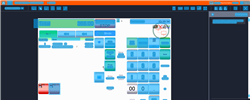
Task: Trigger Based Attended Automation
Workflow: NAMOS_MY_CashierPause

Step 1: Computer Vision in window 'Web Rep Console*' (msedge.exe)

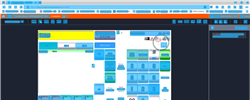
Step 2: CV refresh

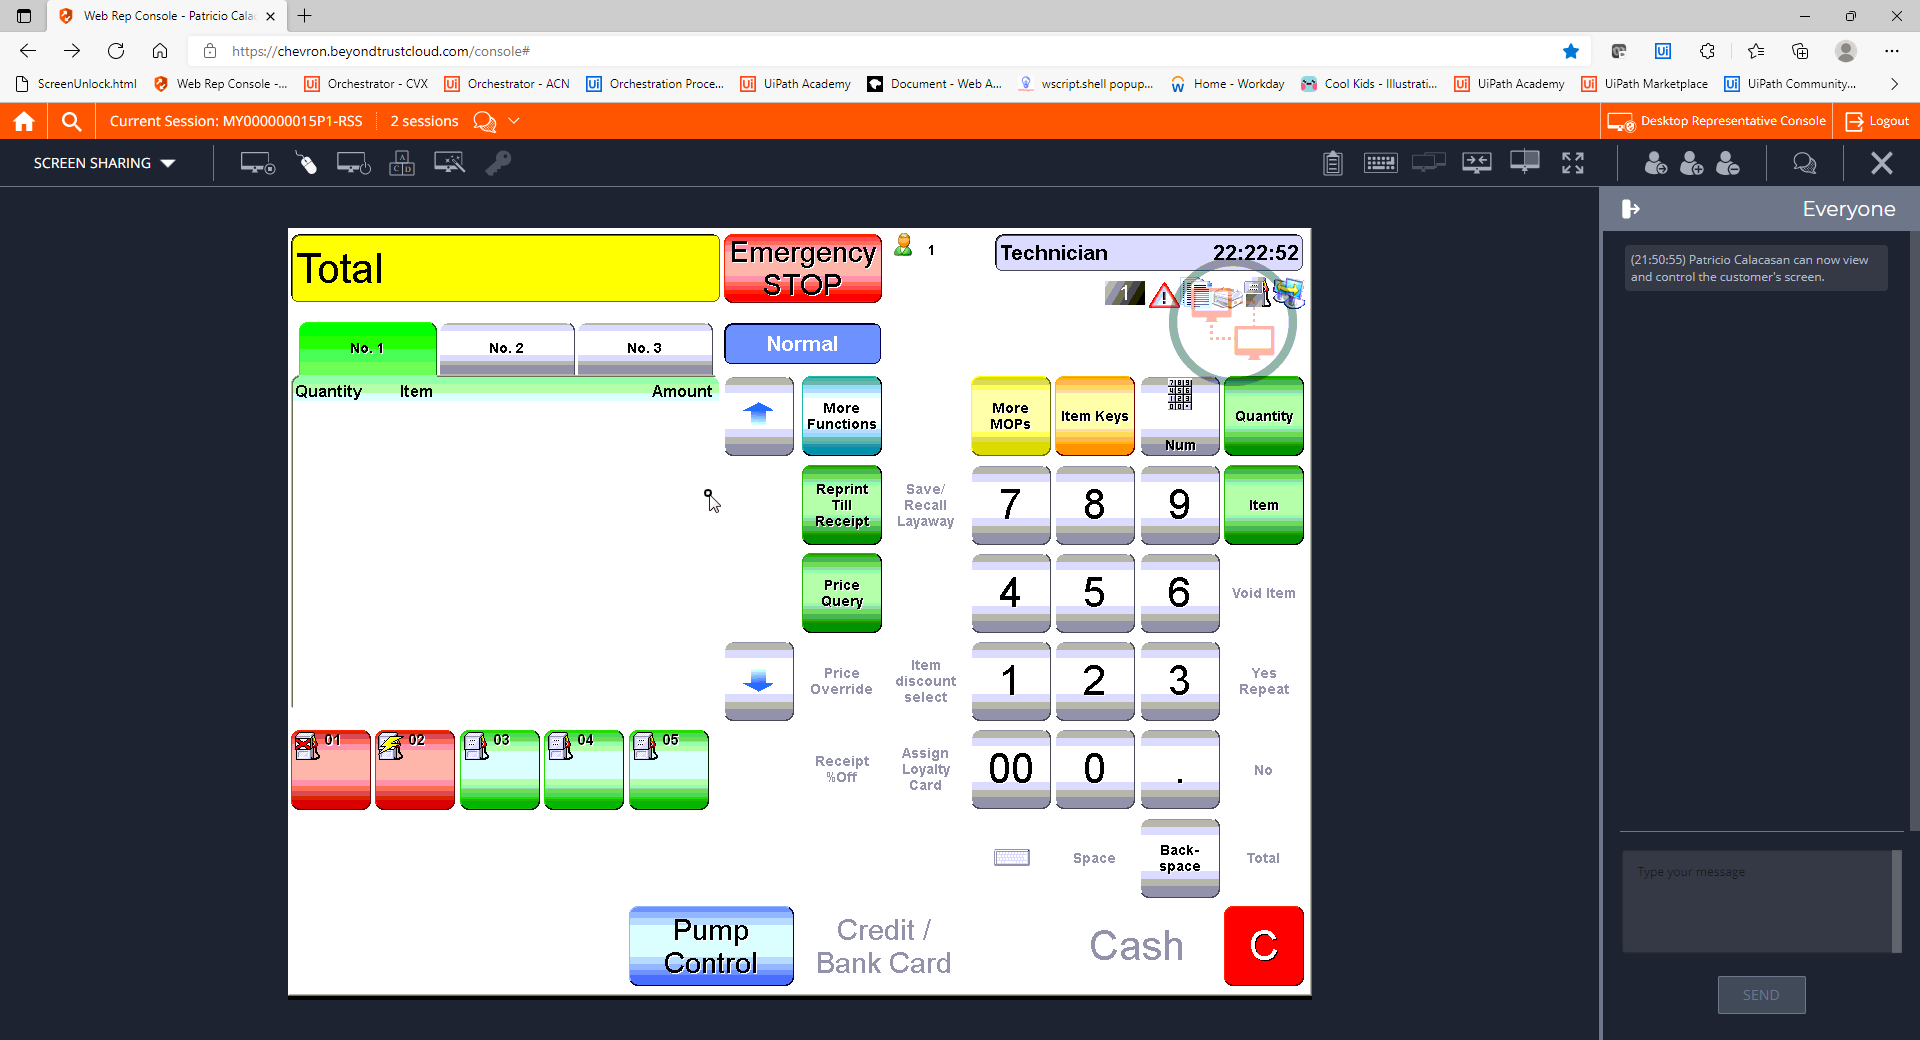
Step 3: CVCache

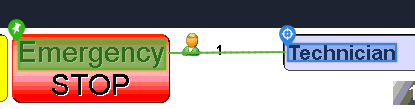
Step 4 [try]: get-text

Step 5: CvDescriptor (same screen as step 4)

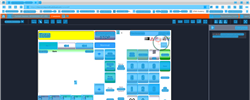
Step 6: CV refresh

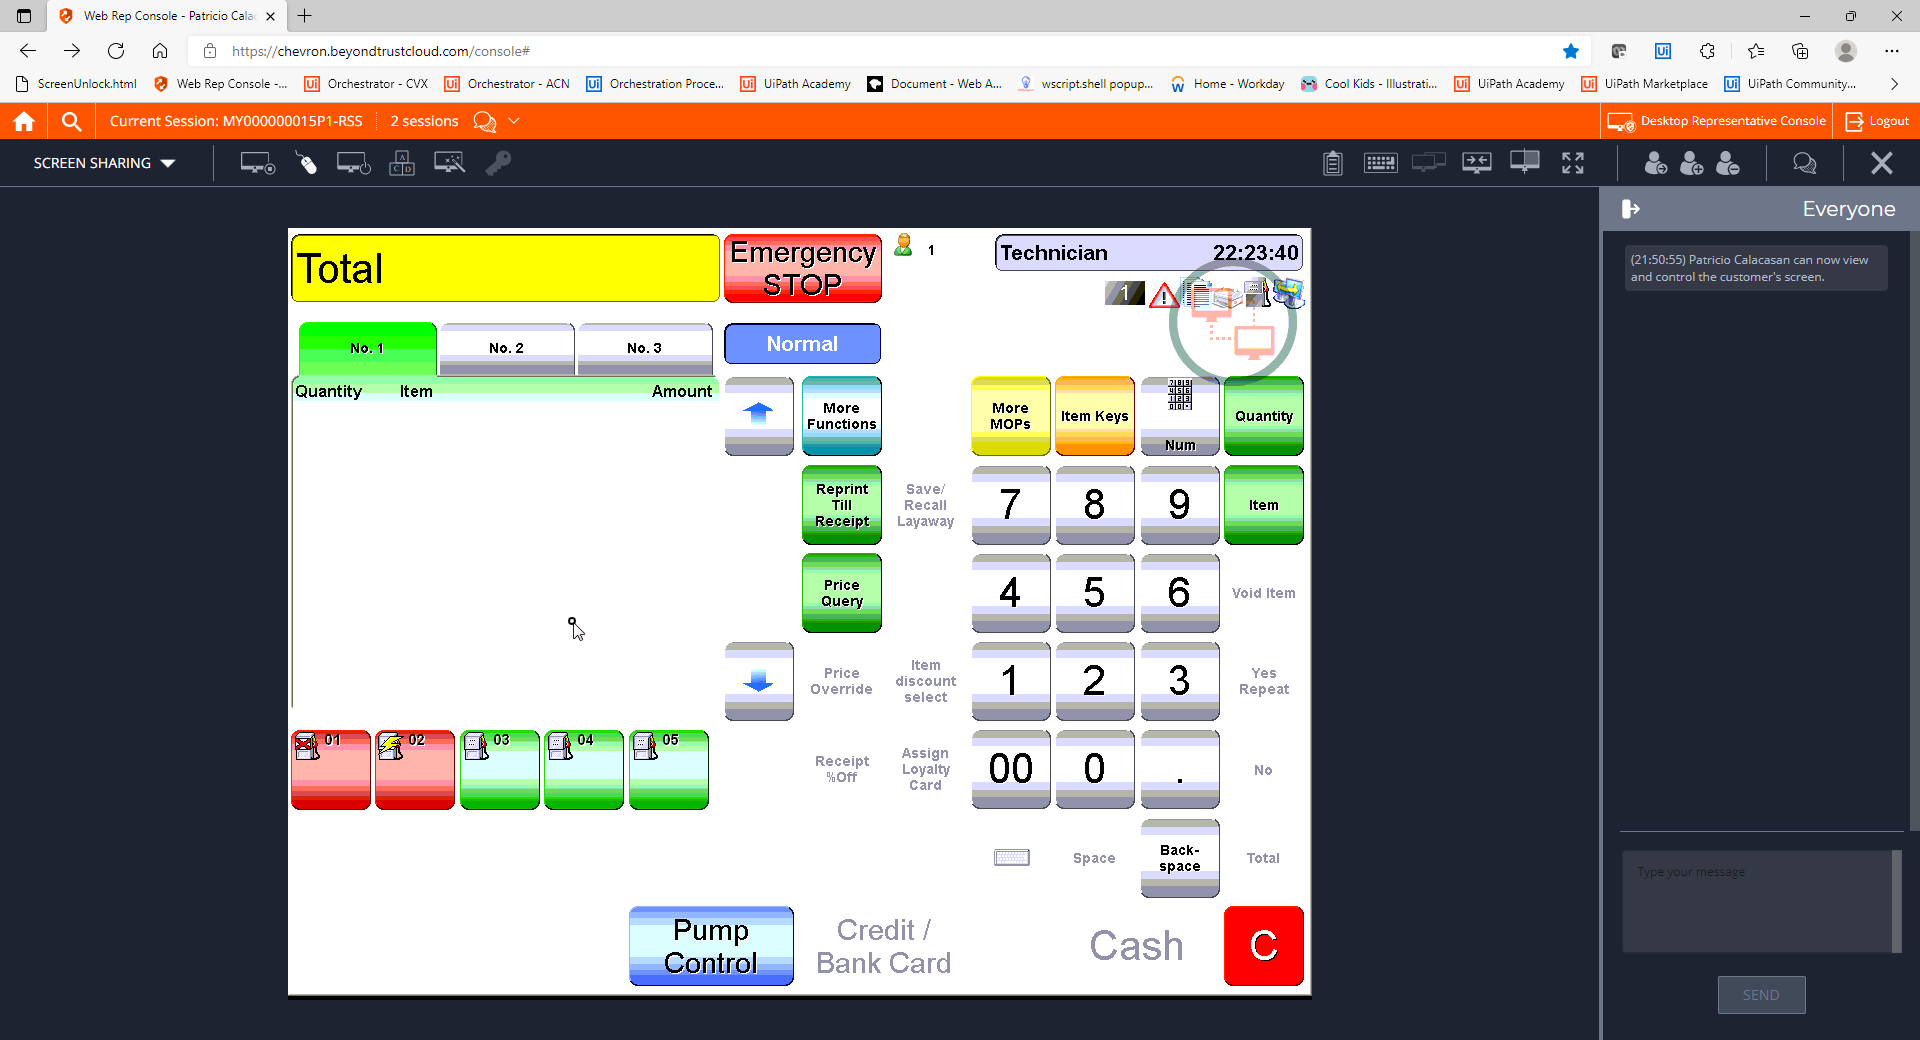
Step 7: CVCache

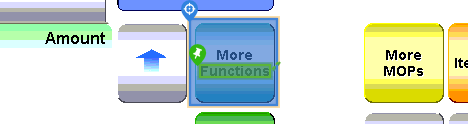
Step 8 [try]: CV Click - Button

Step 9: CvDescriptor (same screen as step 8)

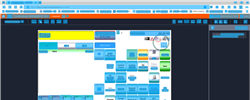
Step 10: CVRefresh

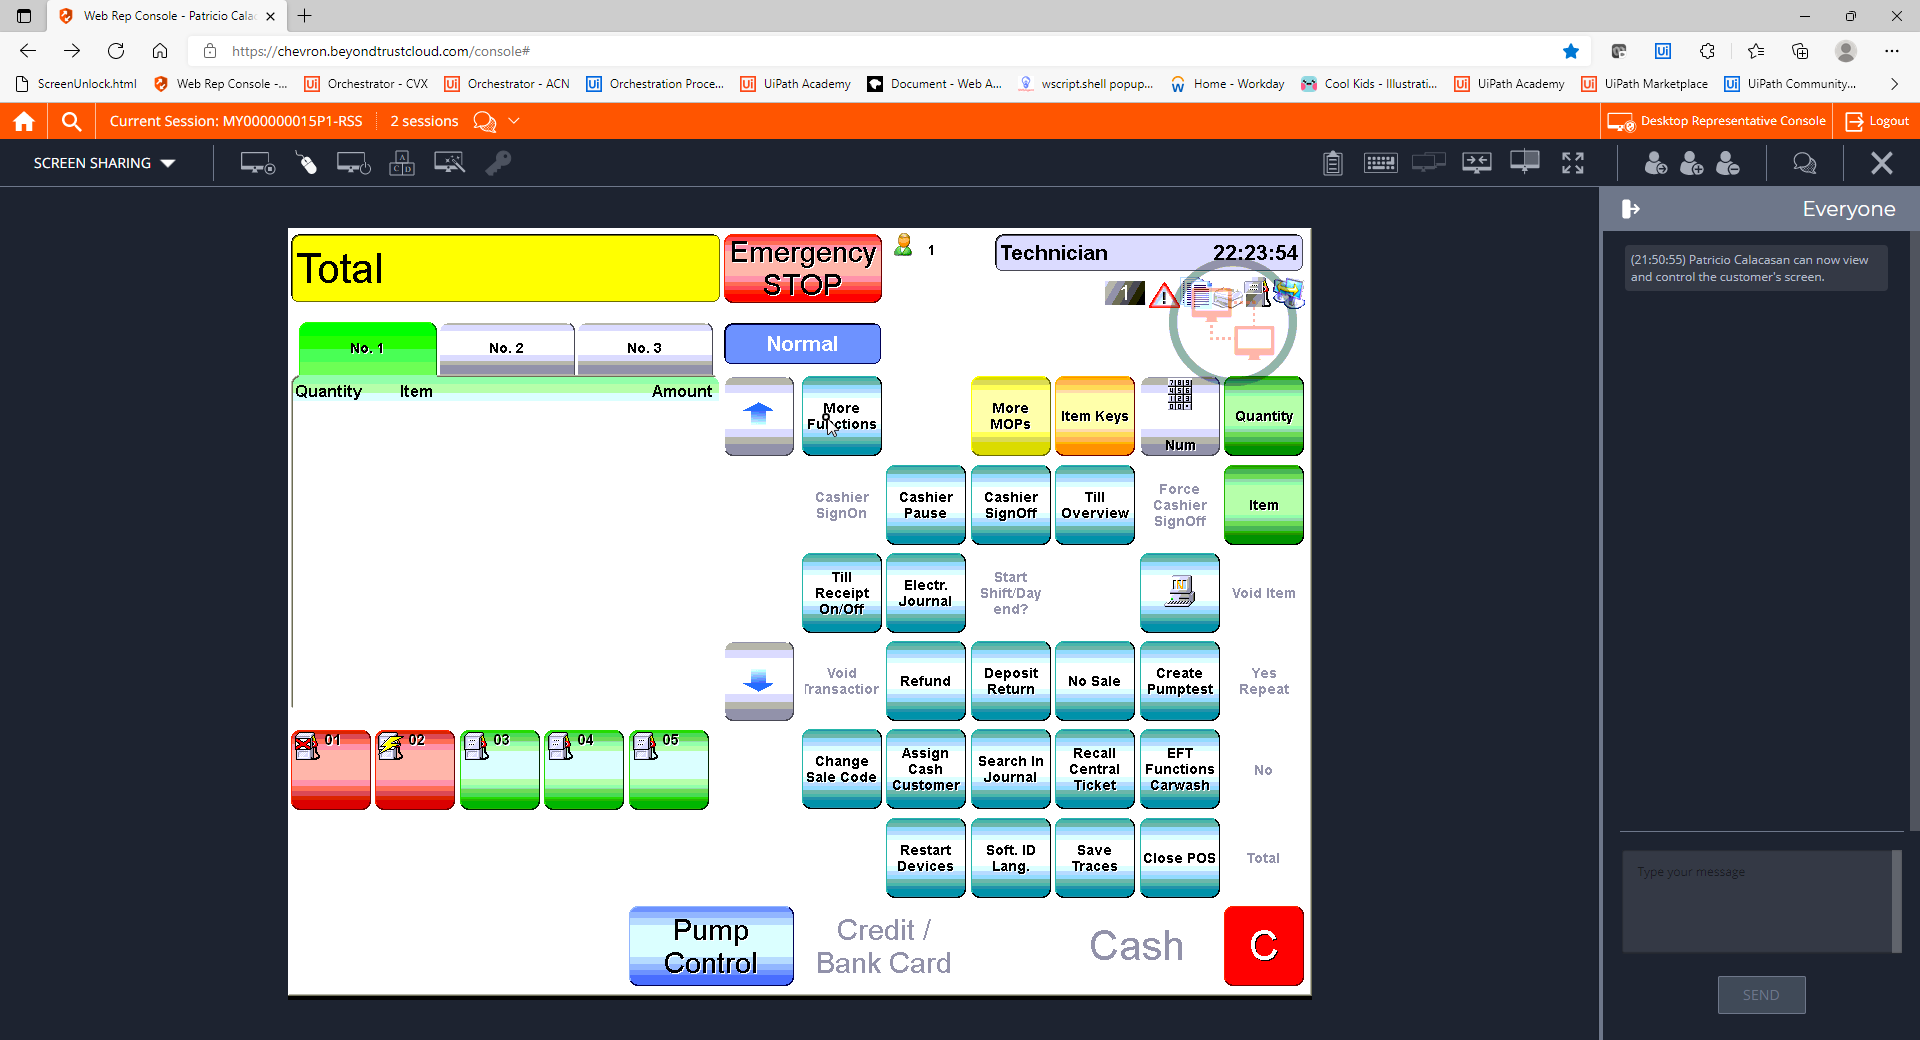
Step 11: CVCache

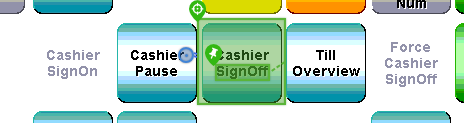
Step 12 [try]: CV Click - Button

Step 13: CvDescriptor (same screen as step 12)

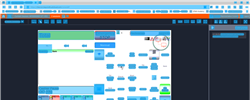
Step 14: CVRefresh

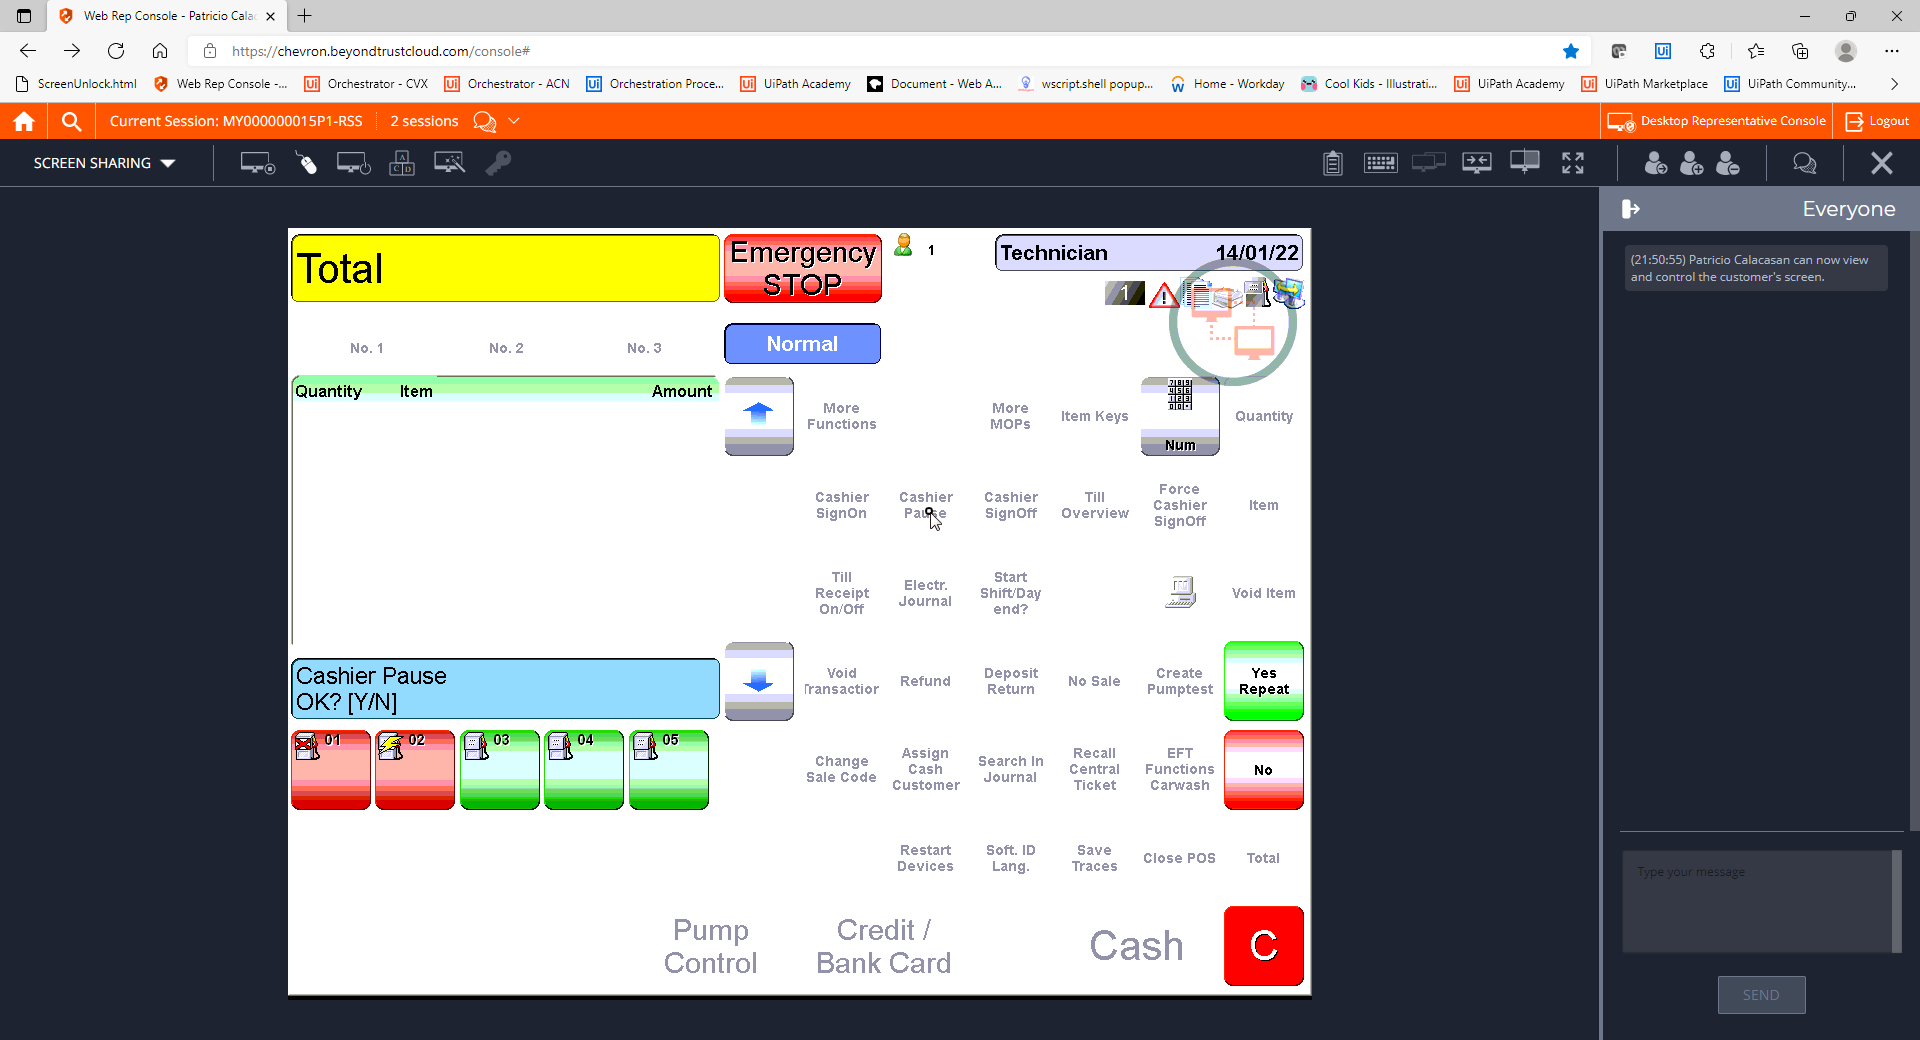
Step 15: CVCache

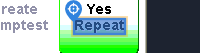
Step 16 [try]: CV Click - Text

Step 17: CvDescriptor (same screen as step 16)

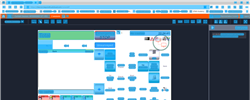
Step 18: CV refresh

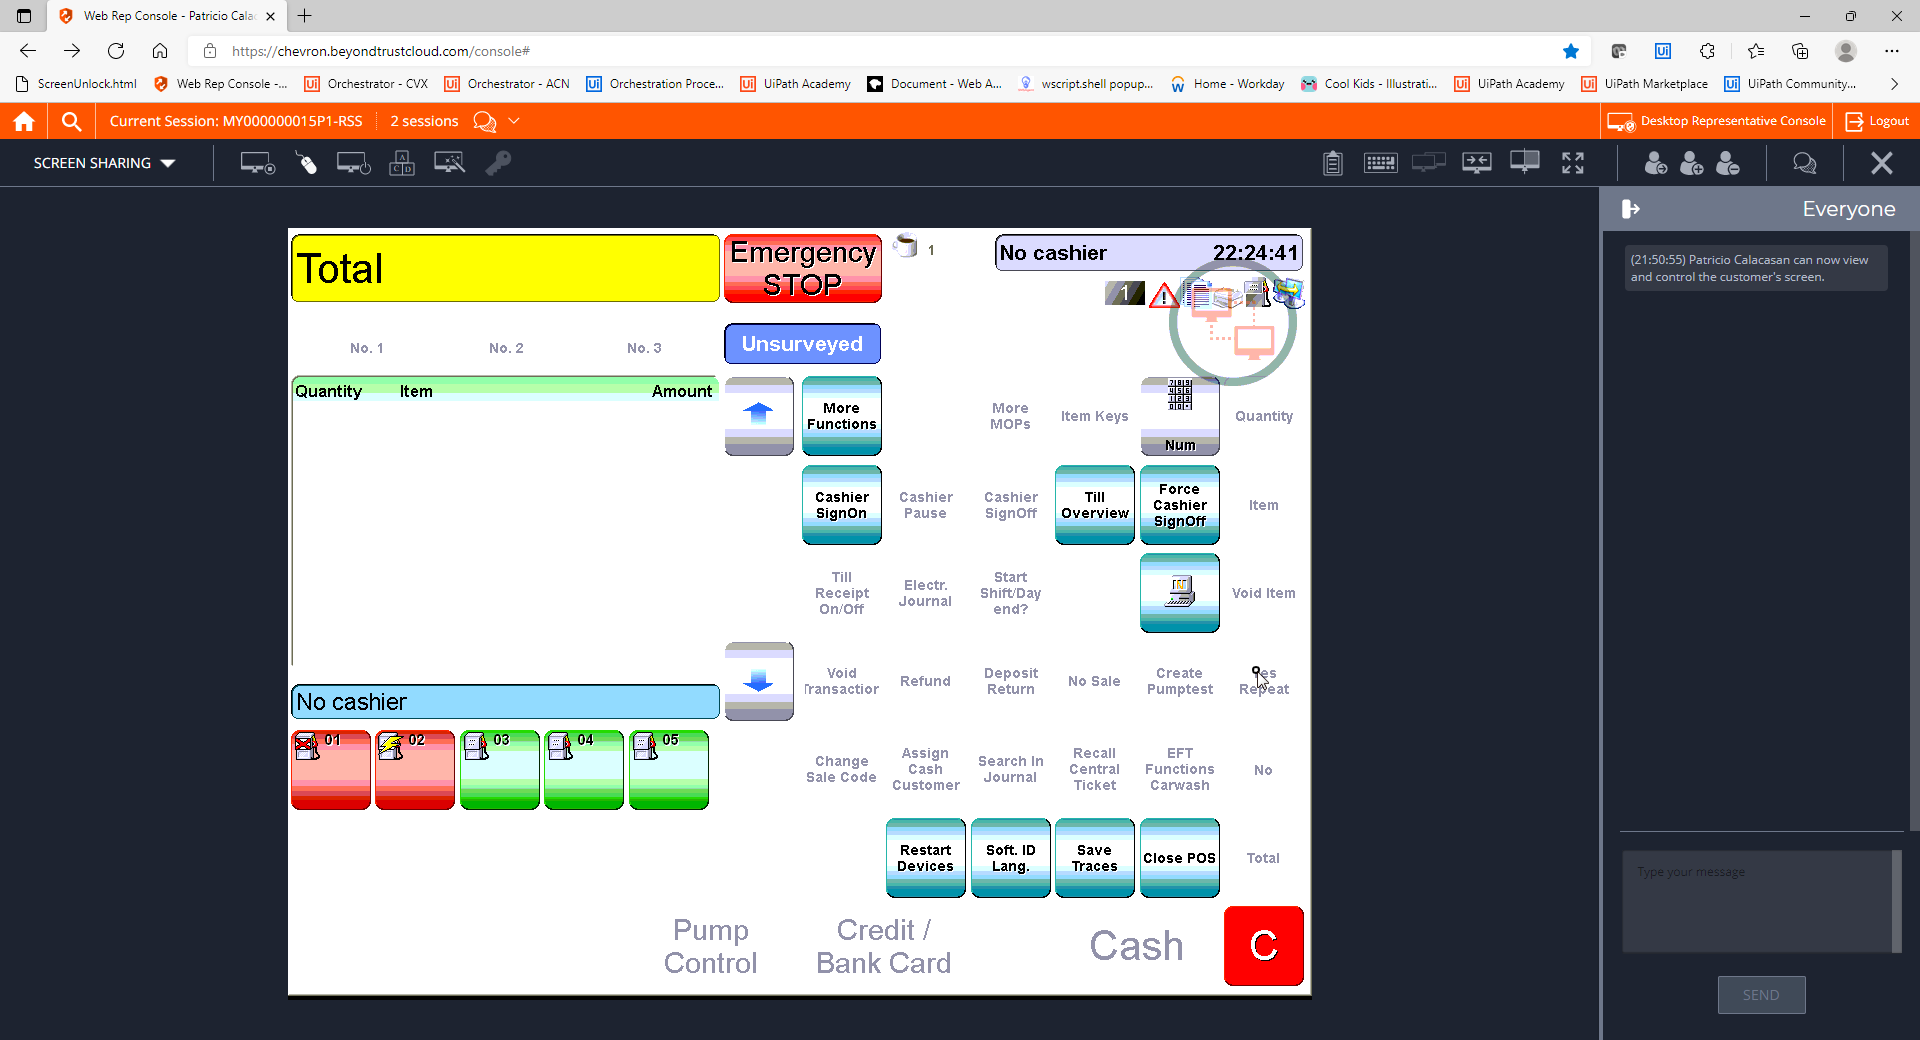
Step 19: CVCache

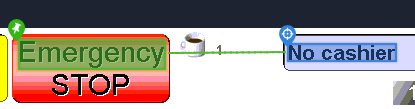
Step 20 [try]: get-text

Step 21: CvDescriptor (same screen as step 20)

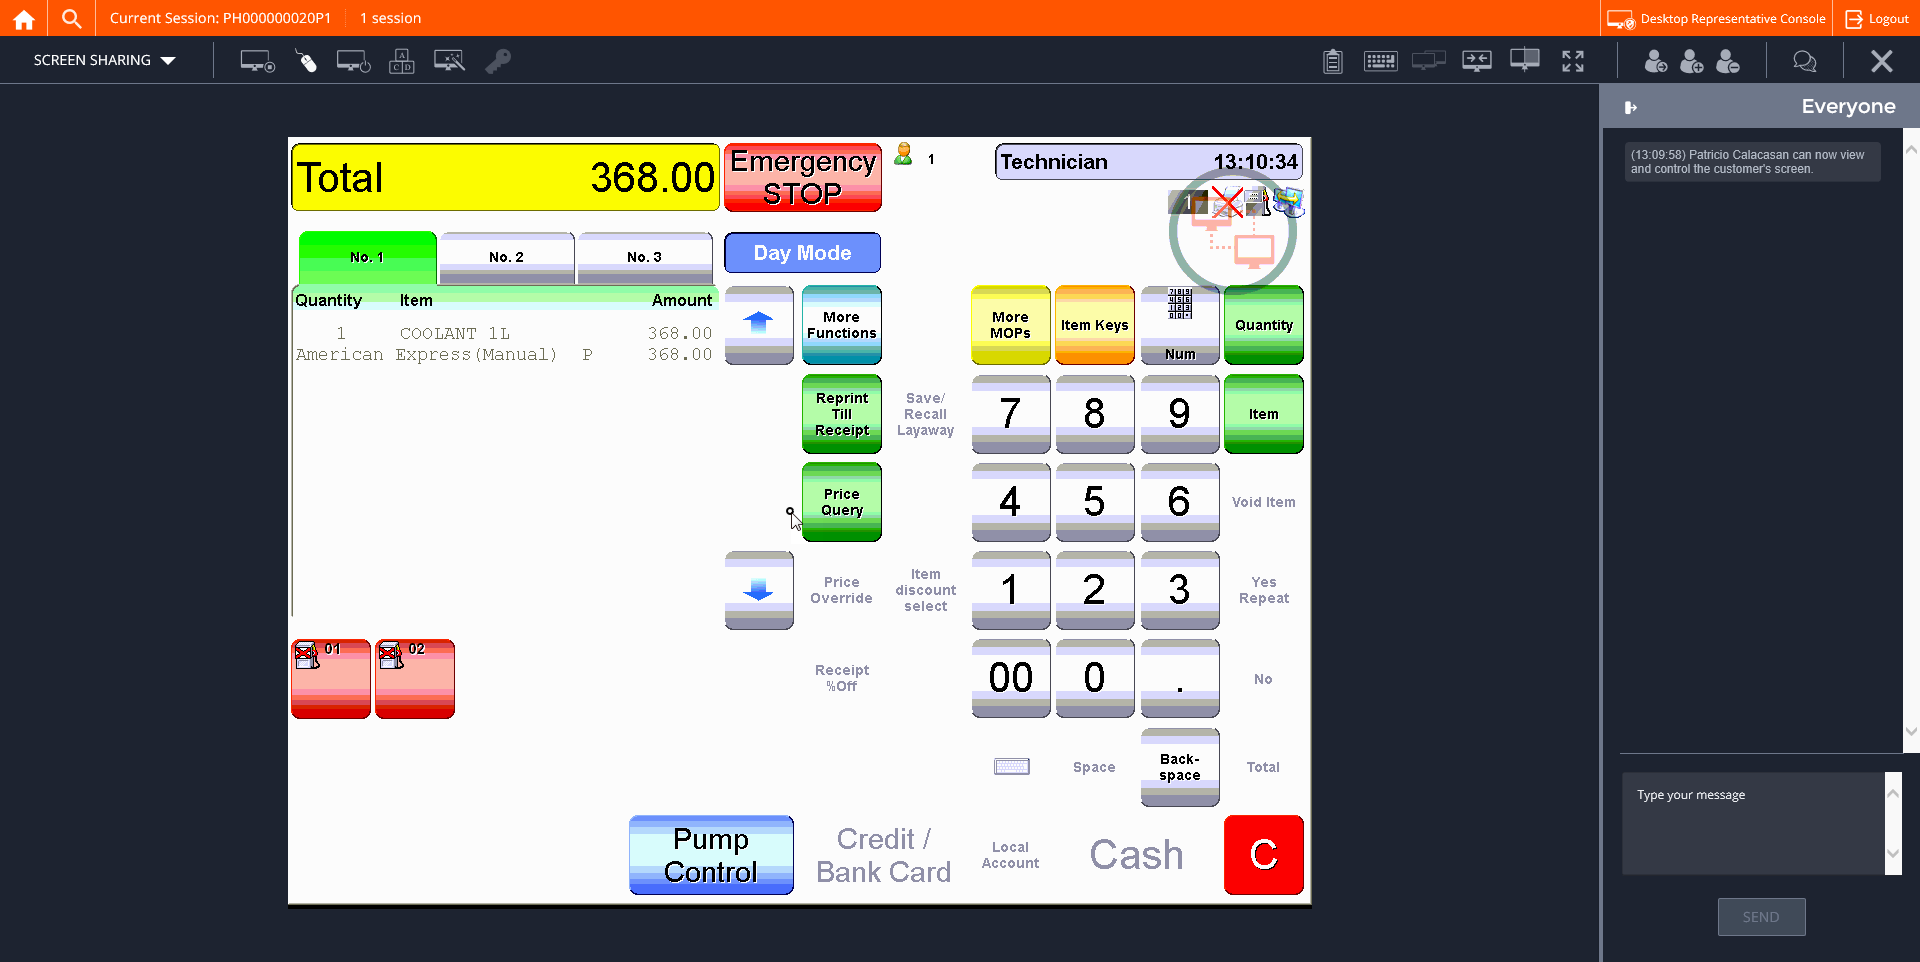
Step 22: CVCache